Photos from the image-classification dataset "Canula" in the GitHub repository veysiadn/ai-cannula-img. Its 2 classes are: bone, no bone.

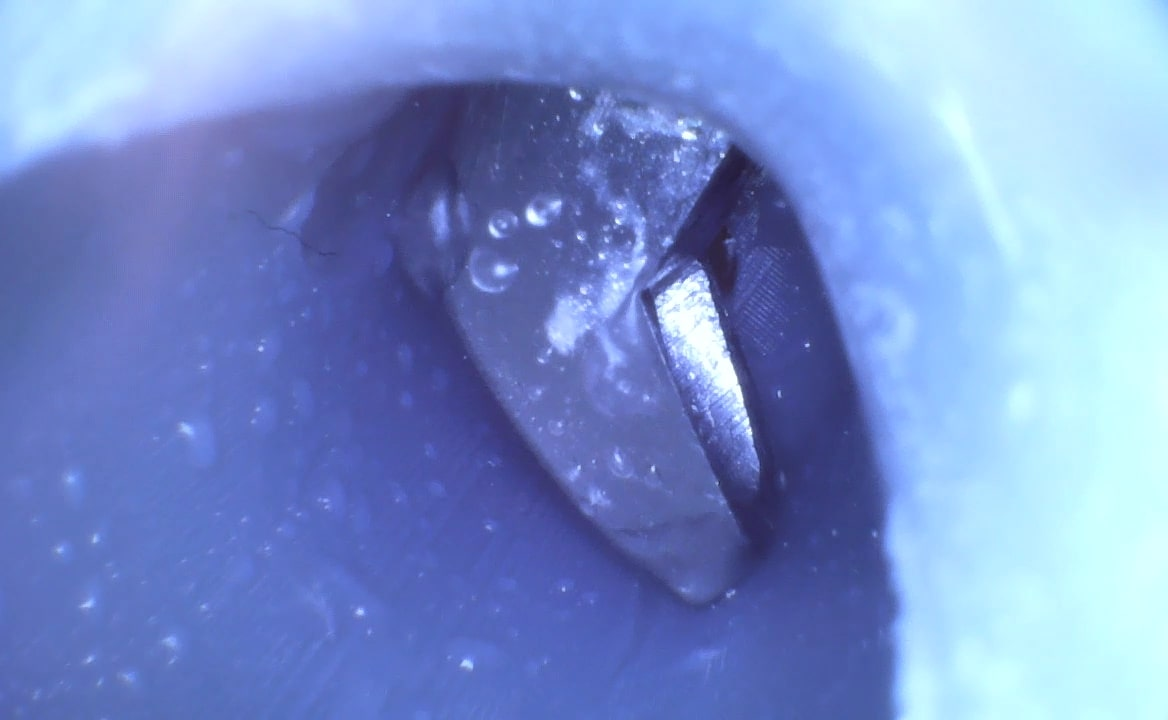
Label: no bone

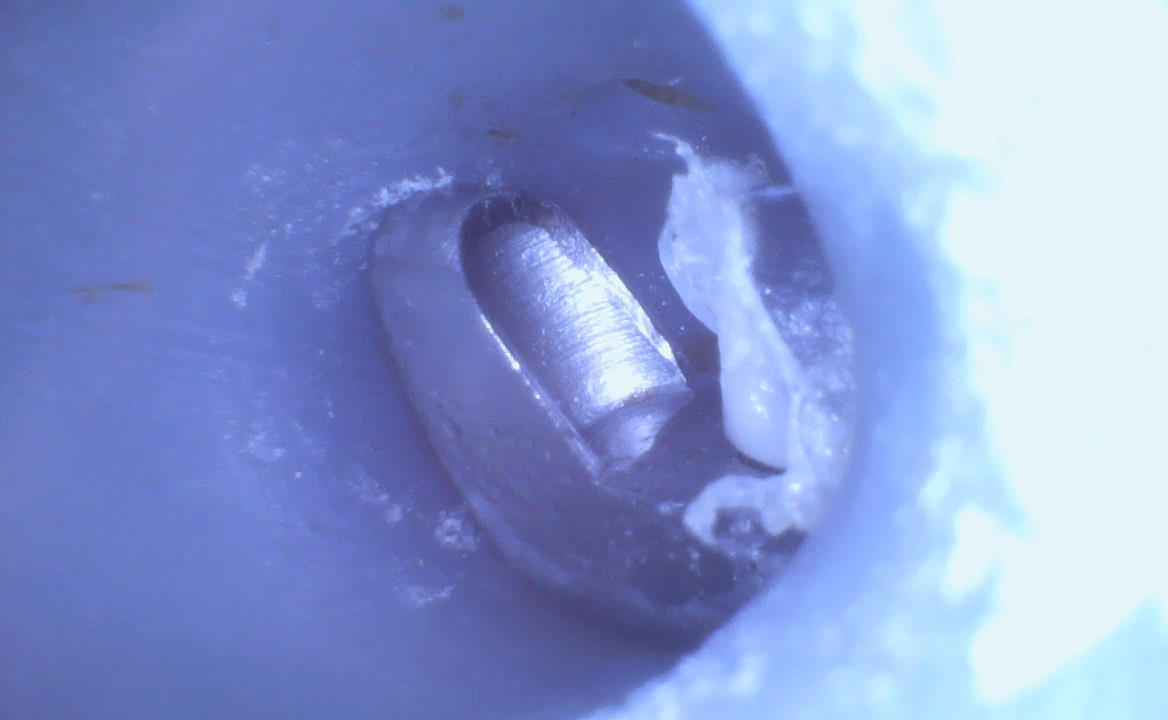
Label: bone

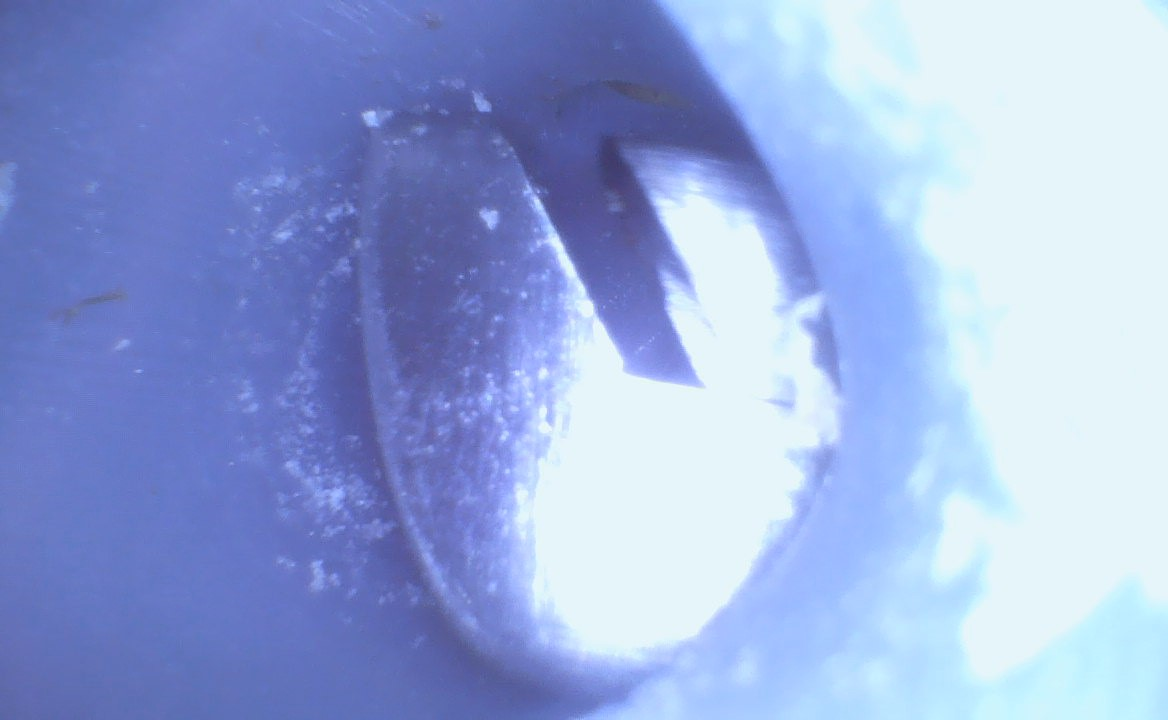
Label: no bone

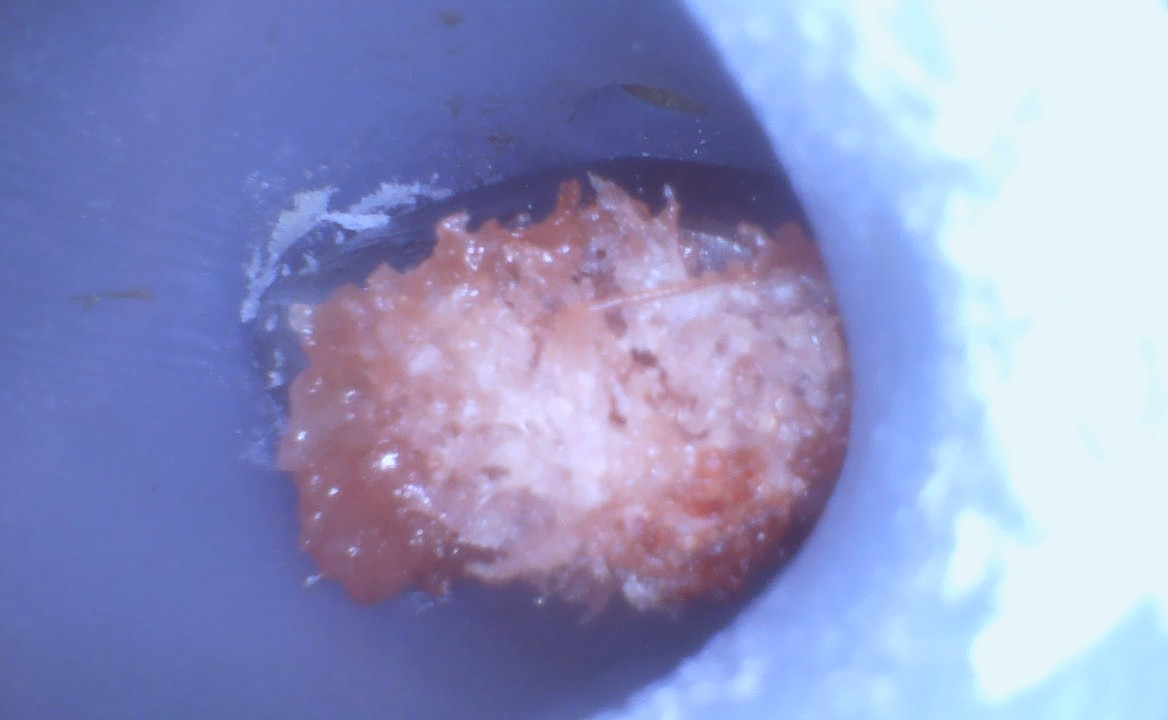
Label: bone

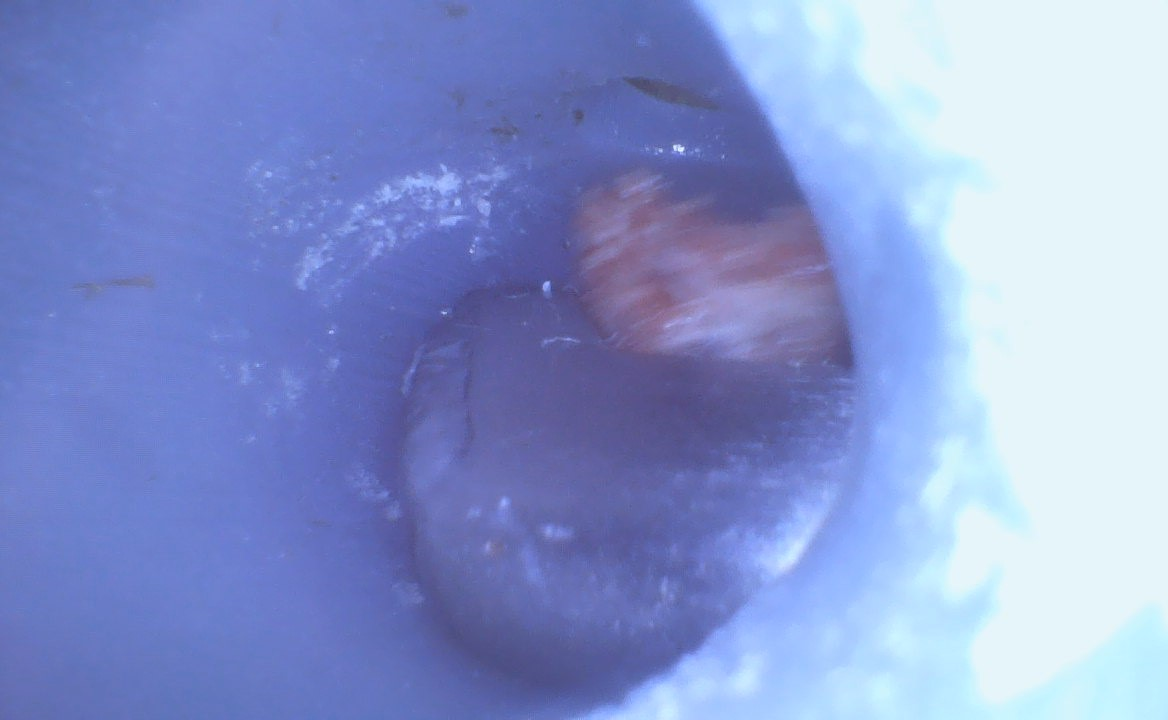
Label: bone

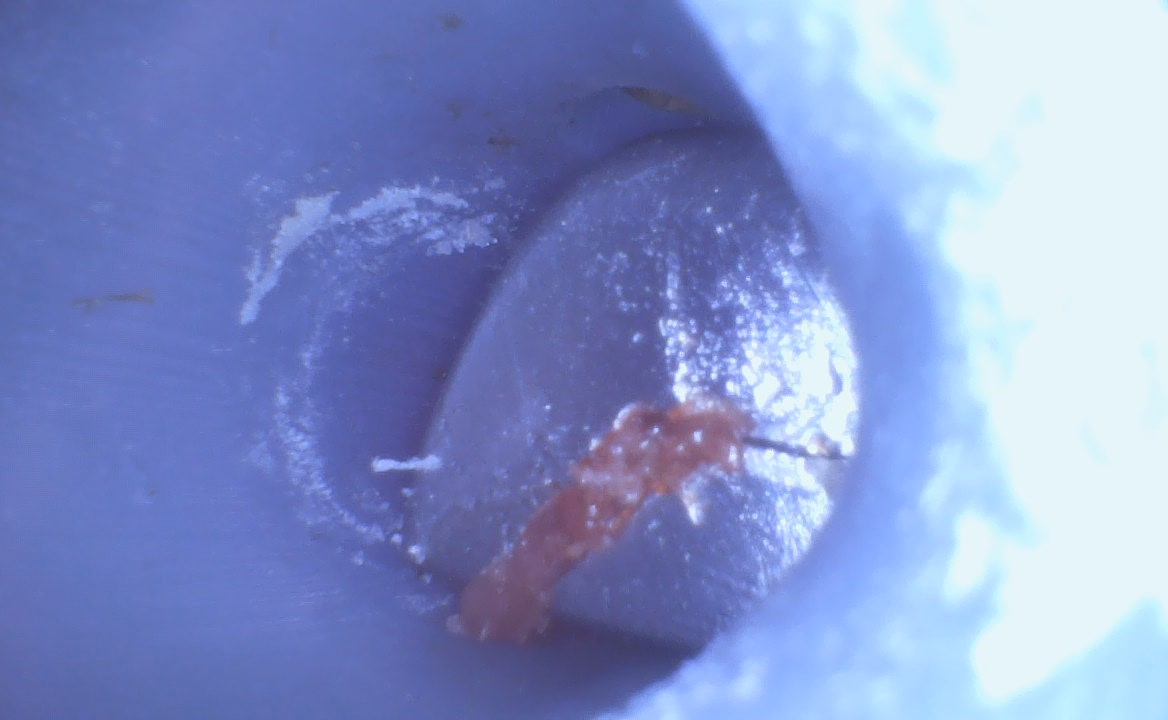
Label: bone
